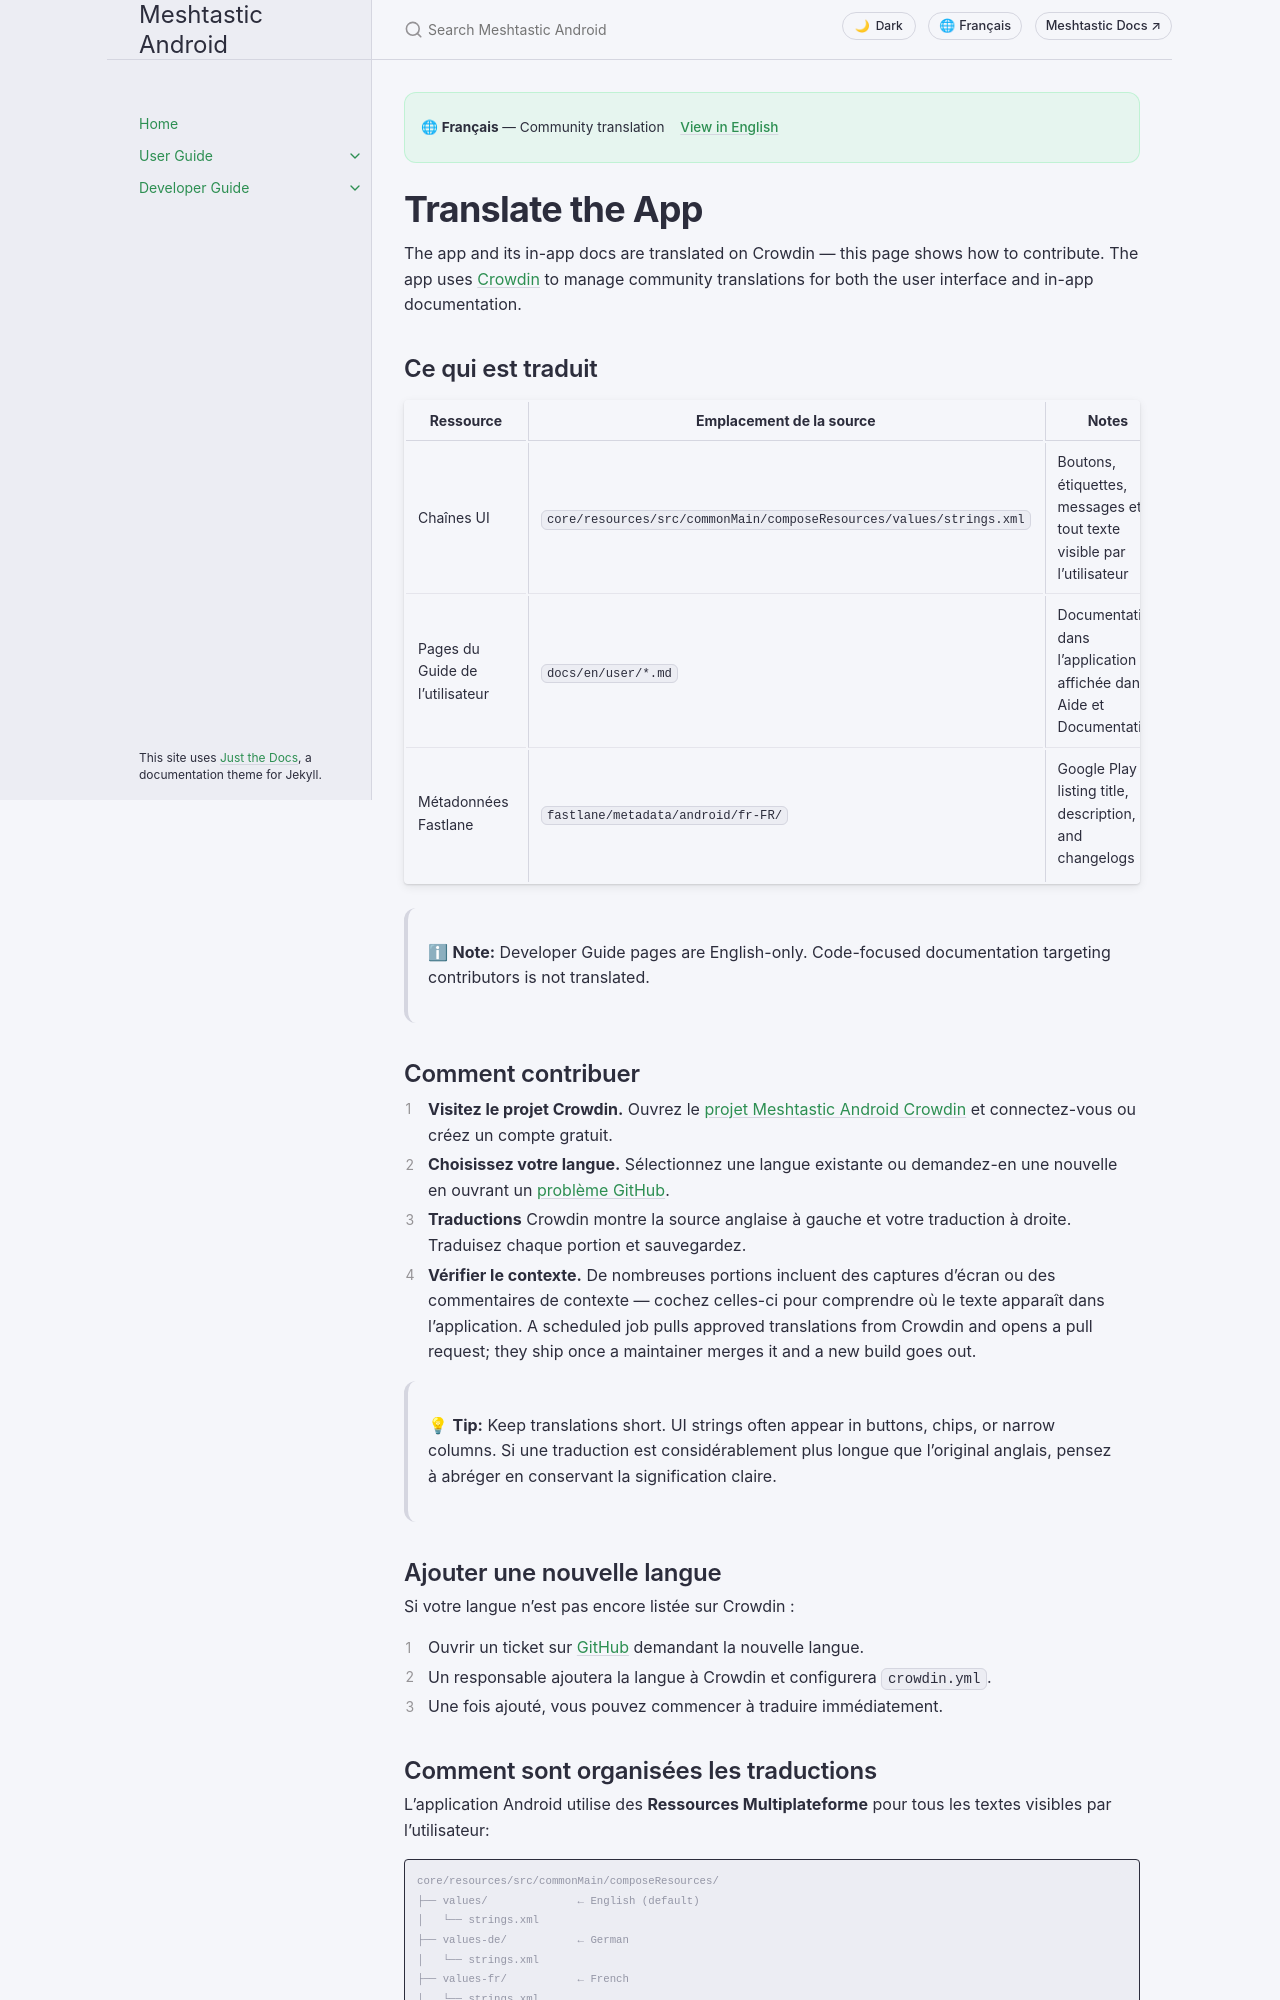

repository: meshtastic/Meshtastic-Android · page: v2.8.5/fr/user/translate.html · generator: jekyll

---
title: Translate the App
nav_order: 17
last_updated: 2026-09-11
description: How the app and its documentation are translated via Crowdin, and guidelines for contributing translations.
aliases:
  - translate
  - crowdin
  - localization
---

# Translate the App

The app and its in-app docs are translated on Crowdin — this page shows how to contribute. The app uses [Crowdin](https://crowdin.com/) to manage community translations for both the user interface and in-app documentation.

## Ce qui est traduit

| Ressource                       | Emplacement de la source                                            | Notes                                                                 |
| ------------------------------- | ------------------------------------------------------------------- | --------------------------------------------------------------------- |
| Chaînes UI                      | `core/resources/src/commonMain/composeResources/values/strings.xml` | Boutons, étiquettes, messages et tout texte visible par l'utilisateur |
| Pages du Guide de l'utilisateur | `docs/en/user/*.md`                                                 | Documentation dans l'application affichée dans Aide et Documentation  |
| Métadonnées Fastlane            | `fastlane/metadata/android/fr-FR/`                                  | Google Play listing title, description, and changelogs                |

> ℹ **Note:** Developer Guide pages are English-only. Code-focused documentation targeting contributors is not translated.

## Comment contribuer

1. **Visitez le projet Crowdin.** Ouvrez le [projet Meshtastic Android Crowdin](https://crowdin.com/project/meshtastic-android) et connectez-vous ou créez un compte gratuit.
2. **Choisissez votre langue.** Sélectionnez une langue existante ou demandez-en une nouvelle en ouvrant un [problème GitHub](https://github.com/meshtastic/Meshtastic-Android/issues/new).
3. **Traductions** Crowdin montre la source anglaise à gauche et votre traduction à droite. Traduisez chaque portion et sauvegardez.
4. **Vérifier le contexte.** De nombreuses portions incluent des captures d'écran ou des commentaires de contexte — cochez celles-ci pour comprendre où le texte apparaît dans l'application. A scheduled job pulls approved translations from Crowdin and opens a pull request; they ship once a maintainer merges it and a new build goes out.

> 💡 **Tip:** Keep translations short. UI strings often appear in buttons, chips, or narrow columns. Si une traduction est considérablement plus longue que l'original anglais, pensez à abréger en conservant la signification claire.

## Ajouter une nouvelle langue

Si votre langue n'est pas encore listée sur Crowdin :

1. Ouvrir un ticket sur [GitHub](https://github.com/meshtastic/Meshtastic-Android/issues/new) demandant la nouvelle langue.
2. Un responsable ajoutera la langue à Crowdin et configurera `crowdin.yml`.
3. Une fois ajouté, vous pouvez commencer à traduire immédiatement.
